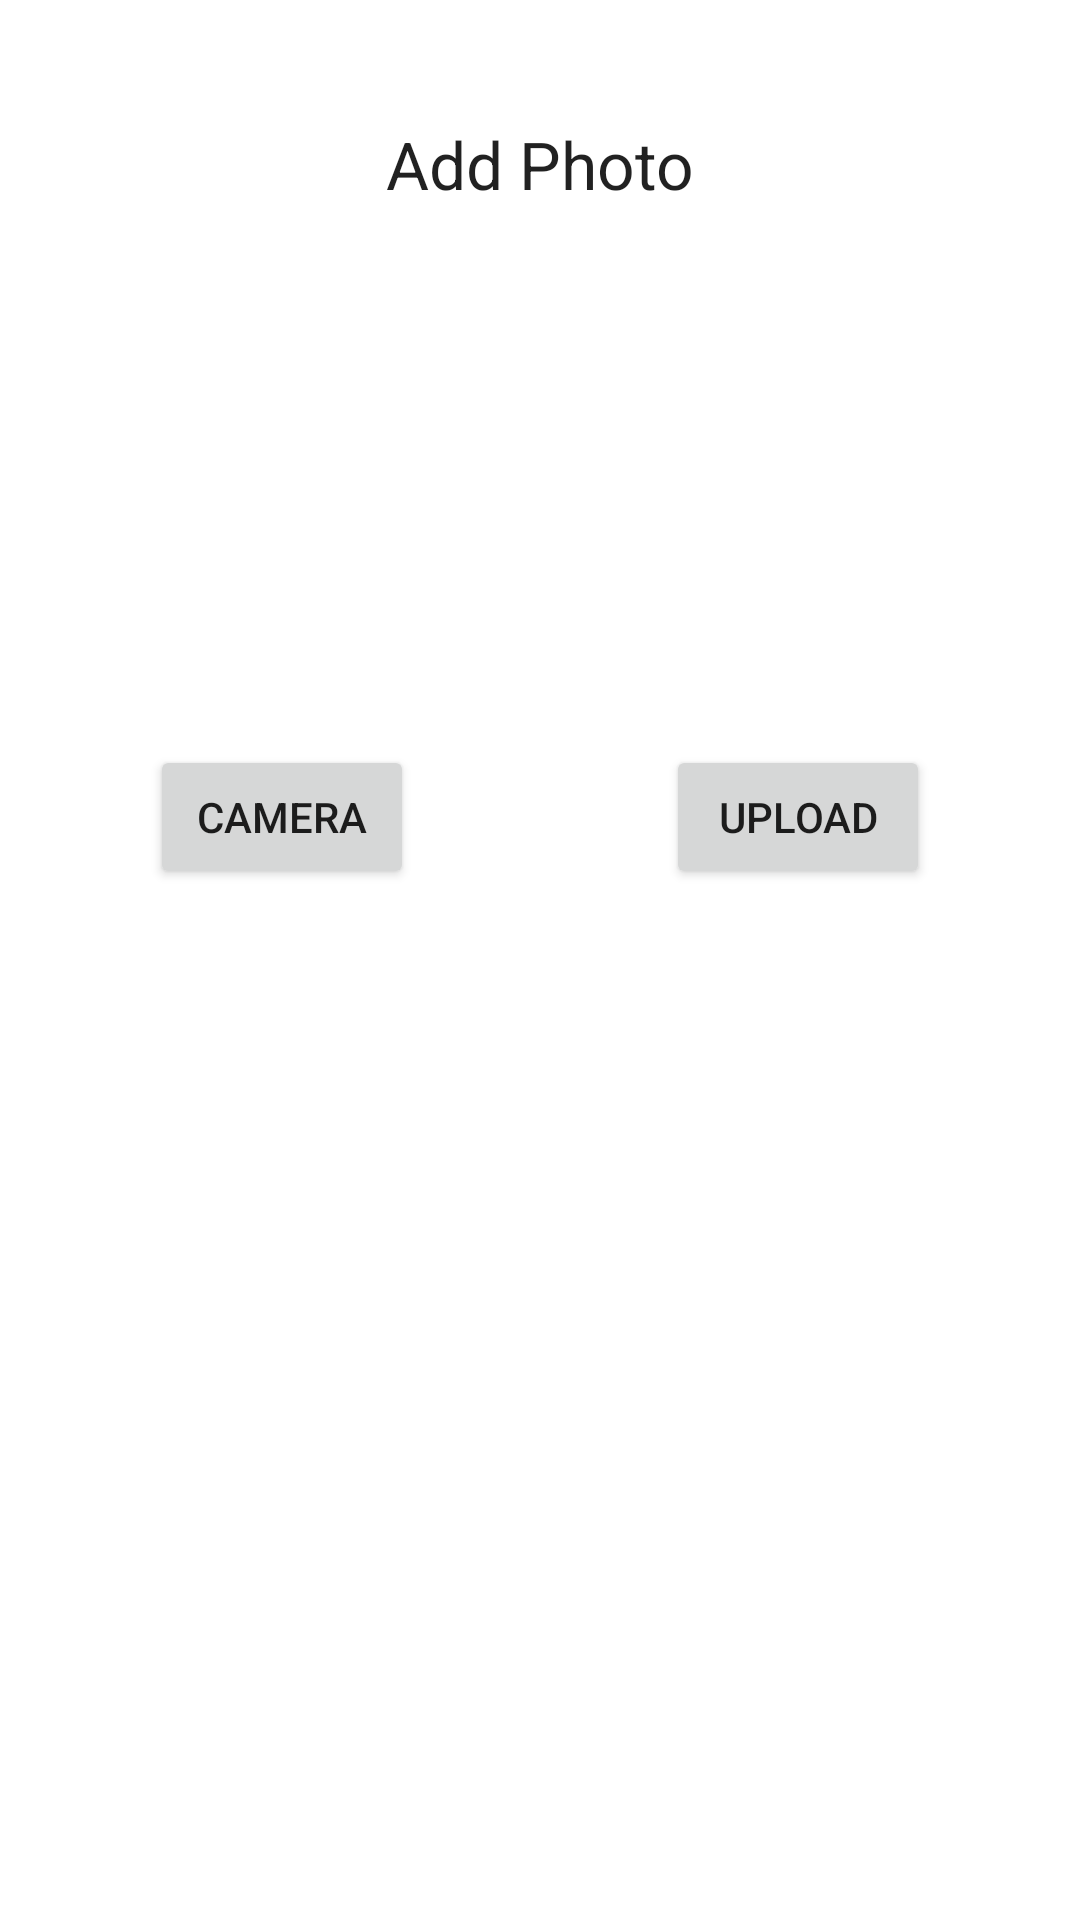

Layout XML and referenced resources for this Android screen:
<!-- AndroidManifest.xml: application theme Theme.Finales -->
<!-- res/layout/fragment_photo.xml -->
<?xml version="1.0" encoding="utf-8"?>
<FrameLayout xmlns:android="http://schemas.android.com/apk/res/android"
    xmlns:app="http://schemas.android.com/apk/res-auto"
    xmlns:tools="http://schemas.android.com/tools"
    android:layout_width="match_parent"
    android:layout_height="match_parent"
    tools:context=".ui.PhotoFragment">

    <androidx.constraintlayout.widget.ConstraintLayout
        android:layout_width="match_parent"
        android:layout_height="match_parent">

        <TextView
            android:id="@+id/textView8"
            android:layout_width="wrap_content"
            android:layout_height="wrap_content"
            android:layout_marginTop="40dp"
            android:text="Add Photo"
            android:textAppearance="@style/TextAppearance.AppCompat.Large"
            app:layout_constraintEnd_toEndOf="parent"
            app:layout_constraintHorizontal_bias="0.5"
            app:layout_constraintStart_toStartOf="parent"
            app:layout_constraintTop_toTopOf="parent" />

        <ImageView
            android:id="@+id/imageView4"
            android:layout_width="165dp"
            android:layout_height="129dp"
            android:layout_marginTop="30dp"
            android:src="@drawable/ic_menu_camera"
            app:layout_constraintEnd_toEndOf="parent"
            app:layout_constraintHorizontal_bias="0.5"
            app:layout_constraintStart_toStartOf="parent"
            app:layout_constraintTop_toBottomOf="@+id/textView8" />

        <Button
            android:id="@+id/button7"
            android:layout_width="wrap_content"
            android:layout_height="wrap_content"
            android:layout_marginStart="50dp"
            android:layout_marginTop="20dp"
            android:text="Camera"
            app:layout_constraintStart_toStartOf="parent"
            app:layout_constraintTop_toBottomOf="@+id/imageView4" />

        <Button
            android:id="@+id/button8"
            android:layout_width="wrap_content"
            android:layout_height="wrap_content"
            android:layout_marginTop="20dp"
            android:layout_marginEnd="50dp"
            android:text="Upload"
            app:layout_constraintEnd_toEndOf="parent"
            app:layout_constraintTop_toBottomOf="@+id/imageView4" />

        <ScrollView
            android:layout_width="381dp"
            android:layout_height="370dp"
            android:layout_marginTop="30dp"
            app:layout_constraintEnd_toEndOf="parent"
            app:layout_constraintHorizontal_bias="0.5"
            app:layout_constraintStart_toStartOf="parent"
            app:layout_constraintTop_toBottomOf="@+id/button7">

            <LinearLayout
                android:layout_width="match_parent"
                android:layout_height="wrap_content"
                android:orientation="vertical" />
        </ScrollView>

    </androidx.constraintlayout.widget.ConstraintLayout>
</FrameLayout>
<!-- resources referenced by this layout -->
<resources>
  <style name="Theme.Finales" parent="Theme.MaterialComponents.DayNight.DarkActionBar">
          
          <item name="colorPrimary">@color/purple_500</item>
          <item name="colorPrimaryVariant">@color/purple_700</item>
          <item name="colorOnPrimary">@color/white</item>
          
          <item name="colorSecondary">@color/teal_200</item>
          <item name="colorSecondaryVariant">@color/teal_700</item>
          <item name="colorOnSecondary">@color/black</item>
          
          <item name="android:statusBarColor">?attr/colorPrimaryVariant</item>
          
      </style>
  <!-- not gathered from this repository: default colours our renderer supplied (Android Studio template values) -->
  <color name="purple_500">#FF6200EE</color>
  <color name="purple_700">#FF3700B3</color>
  <color name="teal_200">#FF03DAC5</color>
  <color name="teal_700">#FF018786</color>
  <color name="black">#FF000000</color>
  <color name="white">#FFFFFFFF</color>
</resources>
